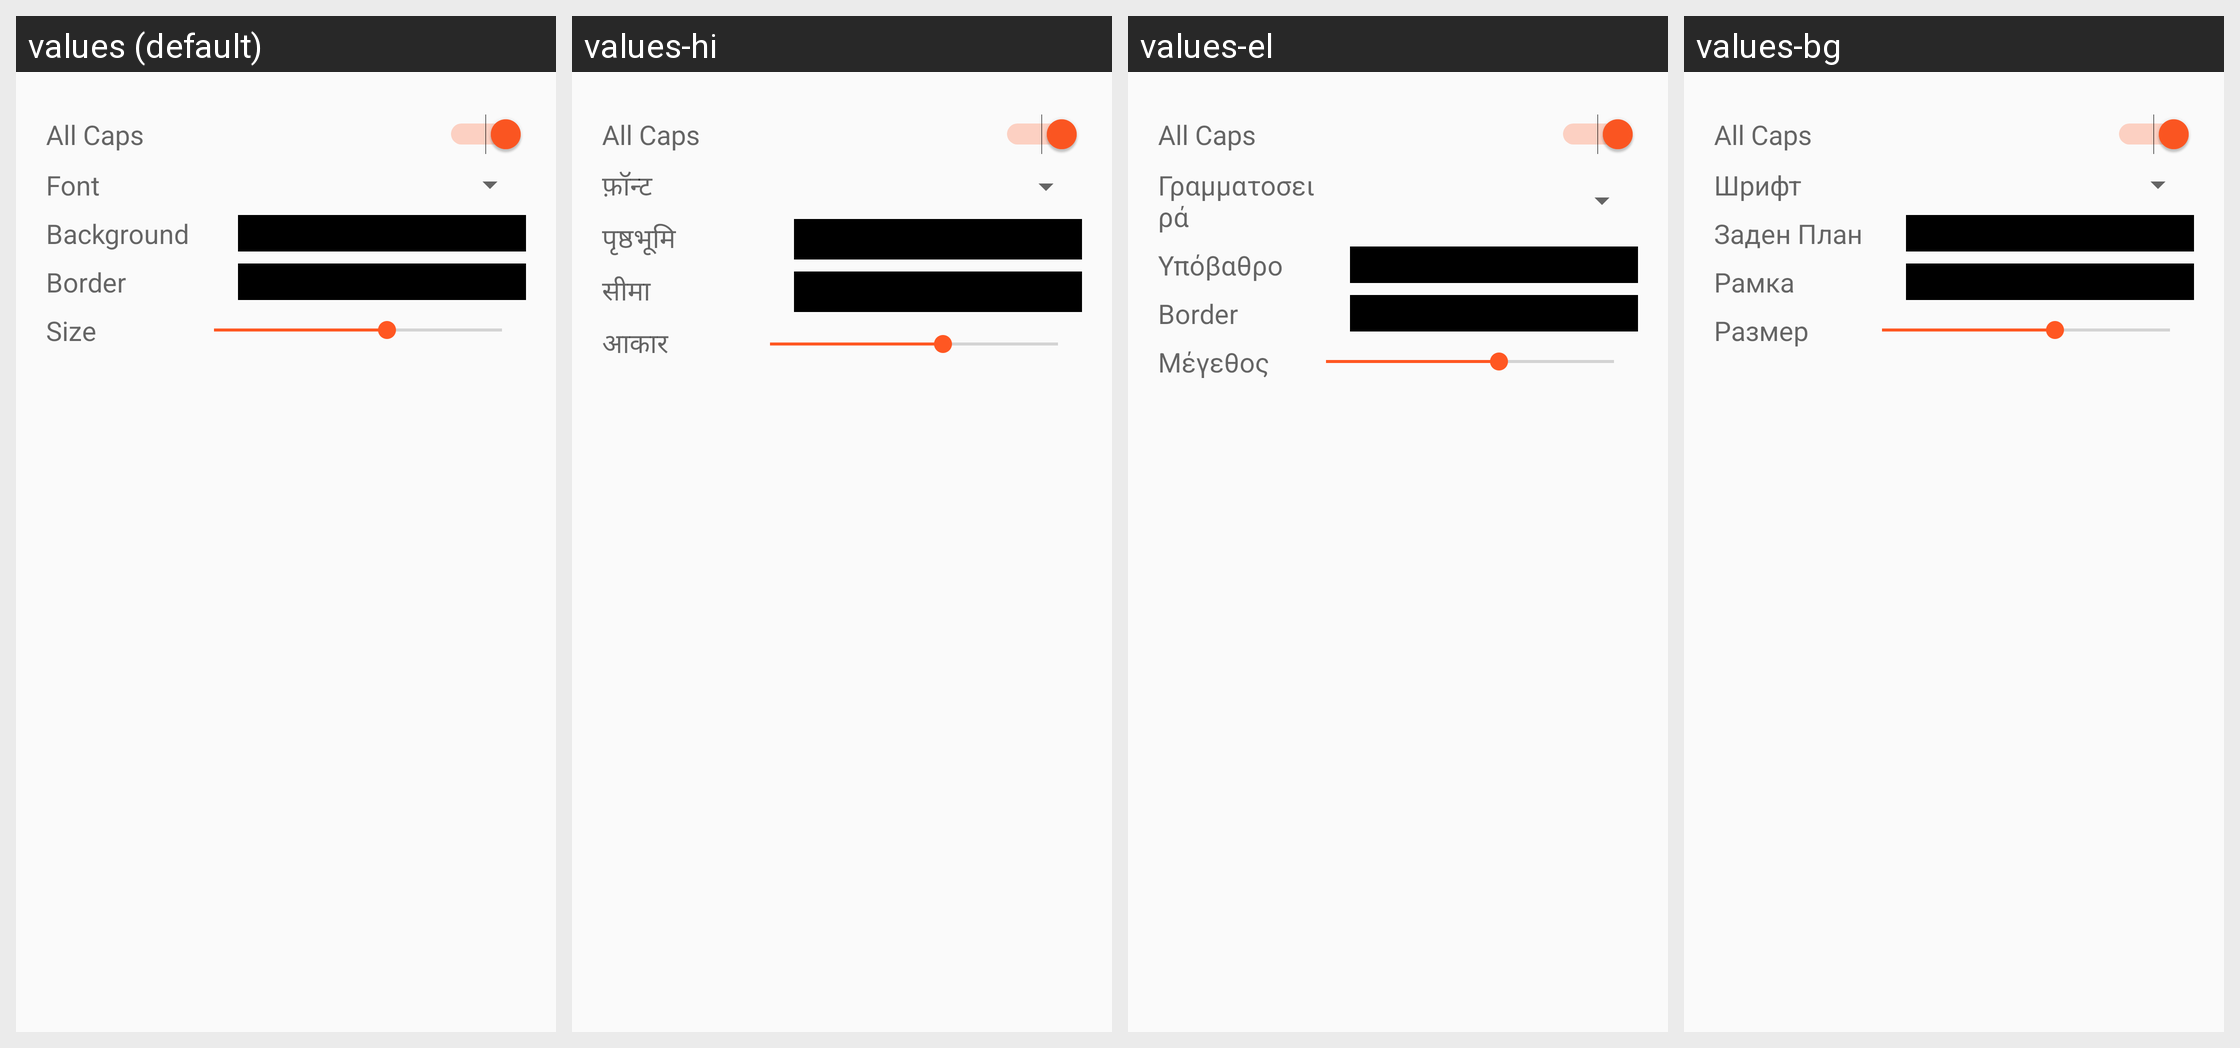

For this localized Android screen grid, give each drawn string resource with its value in every locale shown.
Android screen res/layout/ui__memecreate__text_settings.xml rendered under 4 locales, left to right: values (default), values-hi, values-el, values-bg. Device: Nexus 5 (rendered at 1080×1920; each locale shown at half size, 540×960, under a caption strip naming it); theme AppTheme.
Other locales in the repository, not shown: values-af, values-ar, values-az, values-bn, values-bs, values-ca, values-ckb, values-cs, values-da, values-de, values-eo, values-es, values-et, values-fa, values-fi, values-fil, values-fr, values-gl, values-hu, values-in, values-it, values-iw, values-ja, values-kab, values-kmr, values-kn, values-ko, values-mk, values-ml, values-nb-rNO, values-nl, values-no, values-no-rNO, values-or, values-pl, values-pt, values-pt-rBR, values-ro, values-ro-rRO, values-ru, values-sc, values-si, values-sk, values-sq, values-sr, values-sr-rRS, values-sr-rSP, values-sv, values-ta, values-th, values-tr, values-uk, values-ur, values-vi, values-zh-rCN, values-zh-rTW.
Strings drawn on this screen, with the default value and each locale's value (text and hints the layout hard-codes, and strings that could not be matched under every locale, appear in the picture but are not listed):

font
  values: Font
  values-hi: फ़ॉन्ट
  values-el: Γραμματοσειρά
  values-bg: Шрифт

background
  values: Background
  values-hi: पृष्ठभूमि
  values-el: Υπόβαθρο
  values-bg: Заден План

border
  values: Border
  values-hi: सीमा
  values-el: Border
  values-bg: Рамка

size
  values: Size
  values-hi: आकार
  values-el: Μέγεθος
  values-bg: Размер
